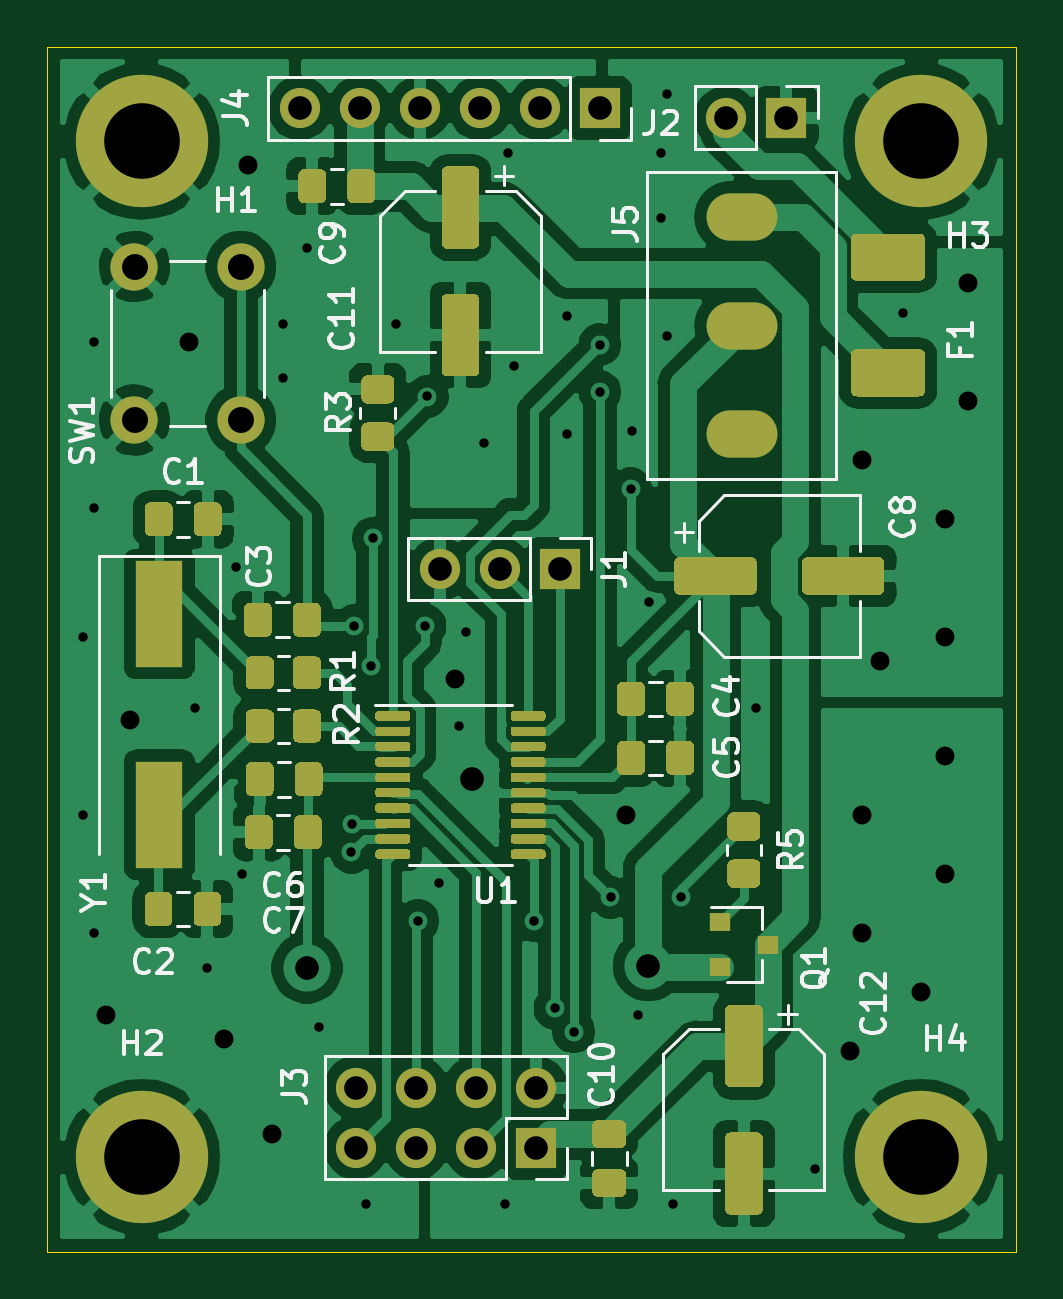
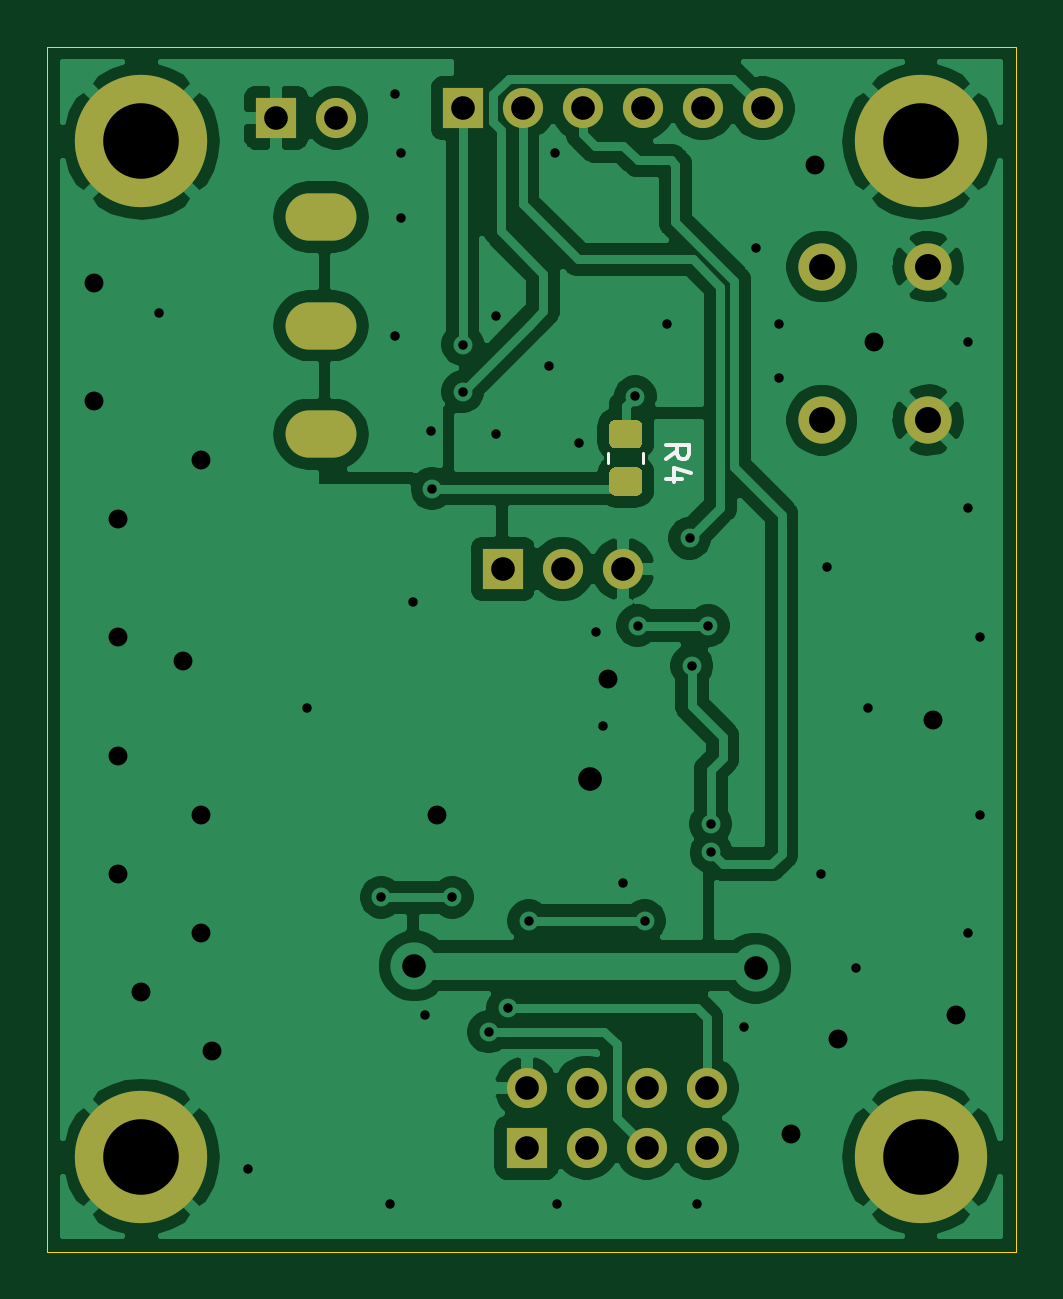
Circuit board: 9 layer files. Board 41.0 x 51.0 mm.
- bottom_copper: stm32_master_bt_bat-B_Cu.gbr (84625 bytes)
- bottom_mask: stm32_master_bt_bat-B_Mask.gbr (2215 bytes)
- bottom_silk: stm32_master_bt_bat-B_SilkS.gbr (1175 bytes)
- outline: stm32_master_bt_bat-Edge_Cuts.gbr (798 bytes)
- top_copper: stm32_master_bt_bat-F_Cu.gbr (143148 bytes)
- top_mask: stm32_master_bt_bat-F_Mask.gbr (20455 bytes)
- top_silk: stm32_master_bt_bat-F_SilkS.gbr (24861 bytes)
- drill: stm32_master_bt_bat-NPTH.drl (324 bytes)
- drill: stm32_master_bt_bat-PTH.drl (2141 bytes)

=== bottom_copper: stm32_master_bt_bat-B_Cu.gbr (84625 bytes, source omitted) ===
=== bottom_mask: stm32_master_bt_bat-B_Mask.gbr ===
G04 #@! TF.GenerationSoftware,KiCad,Pcbnew,5.1.9-73d0e3b20d~88~ubuntu18.04.1*
G04 #@! TF.CreationDate,2021-01-31T19:14:37+01:00*
G04 #@! TF.ProjectId,stm32_master_bt_bat,73746d33-325f-46d6-9173-7465725f6274,rev?*
G04 #@! TF.SameCoordinates,Original*
G04 #@! TF.FileFunction,Soldermask,Bot*
G04 #@! TF.FilePolarity,Negative*
%FSLAX46Y46*%
G04 Gerber Fmt 4.6, Leading zero omitted, Abs format (unit mm)*
G04 Created by KiCad (PCBNEW 5.1.9-73d0e3b20d~88~ubuntu18.04.1) date 2021-01-31 19:14:37*
%MOMM*%
%LPD*%
G01*
G04 APERTURE LIST*
%ADD10R,1.700000X1.700000*%
%ADD11O,1.700000X1.700000*%
%ADD12C,5.600000*%
%ADD13C,2.000000*%
%ADD14O,3.000000X2.000000*%
G04 APERTURE END LIST*
D10*
X125700000Y-217100000D03*
D11*
X123160000Y-217100000D03*
X120620000Y-217100000D03*
D12*
X108000000Y-199000000D03*
D10*
X124700000Y-241600000D03*
D11*
X124700000Y-239060000D03*
X122160000Y-241600000D03*
X122160000Y-239060000D03*
X119620000Y-241600000D03*
X119620000Y-239060000D03*
X117080000Y-241600000D03*
X117080000Y-239060000D03*
D10*
X135300000Y-198000000D03*
D11*
X132760000Y-198000000D03*
G36*
G01*
X120049999Y-212800000D02*
X120950001Y-212800000D01*
G75*
G02*
X121200000Y-213049999I0J-249999D01*
G01*
X121200000Y-213750001D01*
G75*
G02*
X120950001Y-214000000I-249999J0D01*
G01*
X120049999Y-214000000D01*
G75*
G02*
X119800000Y-213750001I0J249999D01*
G01*
X119800000Y-213049999D01*
G75*
G02*
X120049999Y-212800000I249999J0D01*
G01*
G37*
G36*
G01*
X120049999Y-210800000D02*
X120950001Y-210800000D01*
G75*
G02*
X121200000Y-211049999I0J-249999D01*
G01*
X121200000Y-211750001D01*
G75*
G02*
X120950001Y-212000000I-249999J0D01*
G01*
X120049999Y-212000000D01*
G75*
G02*
X119800000Y-211750001I0J249999D01*
G01*
X119800000Y-211049999D01*
G75*
G02*
X120049999Y-210800000I249999J0D01*
G01*
G37*
D13*
X112200000Y-210800000D03*
X107700000Y-210800000D03*
X112200000Y-204300000D03*
X107700000Y-204300000D03*
D12*
X108000000Y-242000000D03*
X141000000Y-199000000D03*
X141000000Y-242000000D03*
D14*
X133400000Y-202200000D03*
X133400000Y-206800000D03*
X133400000Y-211400000D03*
D10*
X127400000Y-197600000D03*
D11*
X124860000Y-197600000D03*
X122320000Y-197600000D03*
X119780000Y-197600000D03*
X117240000Y-197600000D03*
X114700000Y-197600000D03*
M02*

=== bottom_silk: stm32_master_bt_bat-B_SilkS.gbr ===
G04 #@! TF.GenerationSoftware,KiCad,Pcbnew,5.1.9-73d0e3b20d~88~ubuntu18.04.1*
G04 #@! TF.CreationDate,2021-01-31T19:14:37+01:00*
G04 #@! TF.ProjectId,stm32_master_bt_bat,73746d33-325f-46d6-9173-7465725f6274,rev?*
G04 #@! TF.SameCoordinates,Original*
G04 #@! TF.FileFunction,Legend,Bot*
G04 #@! TF.FilePolarity,Positive*
%FSLAX46Y46*%
G04 Gerber Fmt 4.6, Leading zero omitted, Abs format (unit mm)*
G04 Created by KiCad (PCBNEW 5.1.9-73d0e3b20d~88~ubuntu18.04.1) date 2021-01-31 19:14:37*
%MOMM*%
%LPD*%
G01*
G04 APERTURE LIST*
%ADD10C,0.120000*%
%ADD11C,0.150000*%
G04 APERTURE END LIST*
D10*
X119765000Y-212172936D02*
X119765000Y-212627064D01*
X121235000Y-212172936D02*
X121235000Y-212627064D01*
D11*
X118802380Y-212433333D02*
X118326190Y-212100000D01*
X118802380Y-211861904D02*
X117802380Y-211861904D01*
X117802380Y-212242857D01*
X117850000Y-212338095D01*
X117897619Y-212385714D01*
X117992857Y-212433333D01*
X118135714Y-212433333D01*
X118230952Y-212385714D01*
X118278571Y-212338095D01*
X118326190Y-212242857D01*
X118326190Y-211861904D01*
X118135714Y-213290476D02*
X118802380Y-213290476D01*
X117754761Y-213052380D02*
X118469047Y-212814285D01*
X118469047Y-213433333D01*
M02*

=== outline: stm32_master_bt_bat-Edge_Cuts.gbr ===
G04 #@! TF.GenerationSoftware,KiCad,Pcbnew,5.1.9-73d0e3b20d~88~ubuntu18.04.1*
G04 #@! TF.CreationDate,2021-01-31T19:14:37+01:00*
G04 #@! TF.ProjectId,stm32_master_bt_bat,73746d33-325f-46d6-9173-7465725f6274,rev?*
G04 #@! TF.SameCoordinates,Original*
G04 #@! TF.FileFunction,Profile,NP*
%FSLAX46Y46*%
G04 Gerber Fmt 4.6, Leading zero omitted, Abs format (unit mm)*
G04 Created by KiCad (PCBNEW 5.1.9-73d0e3b20d~88~ubuntu18.04.1) date 2021-01-31 19:14:37*
%MOMM*%
%LPD*%
G01*
G04 APERTURE LIST*
G04 #@! TA.AperFunction,Profile*
%ADD10C,0.050000*%
G04 #@! TD*
G04 APERTURE END LIST*
D10*
X104000000Y-195000000D02*
X104000000Y-246000000D01*
X145000000Y-195000000D02*
X104000000Y-195000000D01*
X145000000Y-246000000D02*
X145000000Y-195000000D01*
X104000000Y-246000000D02*
X145000000Y-246000000D01*
M02*

=== top_copper: stm32_master_bt_bat-F_Cu.gbr (143148 bytes, source omitted) ===
=== top_mask: stm32_master_bt_bat-F_Mask.gbr (20455 bytes, source omitted) ===
=== top_silk: stm32_master_bt_bat-F_SilkS.gbr (24861 bytes, source omitted) ===
=== drill: stm32_master_bt_bat-NPTH.drl ===
M48
; DRILL file {KiCad 5.1.9-73d0e3b20d~88~ubuntu18.04.1} date Sun Jan 31 19:14:48 2021
; FORMAT={-:-/ absolute / inch / decimal}
; #@! TF.CreationDate,2021-01-31T19:14:48+01:00
; #@! TF.GenerationSoftware,Kicad,Pcbnew,5.1.9-73d0e3b20d~88~ubuntu18.04.1
; #@! TF.FileFunction,NonPlated,1,2,NPTH
FMAT,2
INCH
%
G90
G05
T0
M30

=== drill: stm32_master_bt_bat-PTH.drl ===
M48
; DRILL file {KiCad 5.1.9-73d0e3b20d~88~ubuntu18.04.1} date Sun Jan 31 19:14:48 2021
; FORMAT={-:-/ absolute / inch / decimal}
; #@! TF.CreationDate,2021-01-31T19:14:48+01:00
; #@! TF.GenerationSoftware,Kicad,Pcbnew,5.1.9-73d0e3b20d~88~ubuntu18.04.1
; #@! TF.FileFunction,Plated,1,2,PTH
FMAT,2
INCH
T1C0.0157
T2C0.0315
T3C0.0394
T4C0.0433
T5C0.1260
%
G90
G05
T1
X4.1535Y-8.6614
X4.1535Y-8.9567
X4.1732Y-8.1693
X4.1732Y-8.4449
X4.1732Y-9.1535
X4.3406Y-8.7795
X4.3602Y-9.2126
X4.4094Y-8.5433
X4.4193Y-9.0551
X4.4882Y-8.1398
X4.4882Y-8.2283
X4.5276Y-8.0118
X4.5472Y-9.311
X4.6017Y-9.0197
X4.6024Y-8.9724
X4.6063Y-8.6417
X4.626Y-9.6063
X4.6339Y-8.7087
X4.6378Y-8.4961
X4.6752Y-8.1398
X4.7126Y-9.1339
X4.7244Y-8.6417
X4.7283Y-8.2598
X4.748Y-9.0709
X4.7815Y-8.8091
X4.7933Y-8.6516
X4.8228Y-8.3366
X4.8583Y-9.6063
X4.8622Y-7.8543
X4.872Y-8.2087
X4.9055Y-9.1339
X4.9409Y-9.2795
X4.9606Y-8.126
X4.9606Y-8.3228
X4.9724Y-9.3189
X5.0157Y-8.1732
X5.0157Y-8.252
X5.0335Y-9.0945
X5.0669Y-8.4134
X5.0689Y-8.3169
X5.0787Y-9.2913
X5.0984Y-8.6024
X5.1181Y-7.8543
X5.1181Y-7.9626
X5.128Y-7.7559
X5.128Y-8.1594
X5.1378Y-9.6063
X5.1516Y-9.0945
X5.2756Y-8.7795
X5.374Y-9.5472
X5.5217Y-8.1201
T2
X4.1929Y-9.2913
X4.2323Y-8.7992
X4.3307Y-8.1693
X4.3898Y-9.3307
X4.4291Y-7.874
X4.4685Y-9.4882
X4.7736Y-8.7303
X5.0591Y-8.9567
X5.4331Y-9.3504
X5.4528Y-8.3661
X5.4528Y-8.9567
X5.4528Y-9.1535
X5.4823Y-8.7008
X5.5512Y-9.252
X5.5906Y-8.4646
X5.5906Y-8.6614
X5.5906Y-8.8583
X5.5906Y-9.0551
X5.6299Y-8.0709
X5.6299Y-8.2677
T3
X4.5157Y-7.7795
X4.5276Y-9.2126
X4.6094Y-9.4118
X4.6094Y-9.5118
X4.6157Y-7.7795
X4.7094Y-9.4118
X4.7094Y-9.5118
X4.7157Y-7.7795
X4.7488Y-8.5472
X4.8031Y-8.8976
X4.8094Y-9.4118
X4.8094Y-9.5118
X4.8157Y-7.7795
X4.8488Y-8.5472
X4.9094Y-9.4118
X4.9094Y-9.5118
X4.9157Y-7.7795
X4.9488Y-8.5472
X5.0157Y-7.7795
X5.0965Y-9.2087
X5.2268Y-7.7953
X5.3268Y-7.7953
T4
X4.2402Y-8.0433
X4.2402Y-8.2992
X4.4173Y-8.0433
X4.4173Y-8.2992
T5
X4.252Y-7.8346
X4.252Y-9.5276
X5.5512Y-7.8346
X5.5512Y-9.5276
T2
G00X5.2264Y-7.9606
M15
G01X5.2776Y-7.9606
M16
G05
G00X5.2264Y-8.1417
M15
G01X5.2776Y-8.1417
M16
G05
G00X5.2264Y-8.3228
M15
G01X5.2776Y-8.3228
M16
G05
T0
M30

